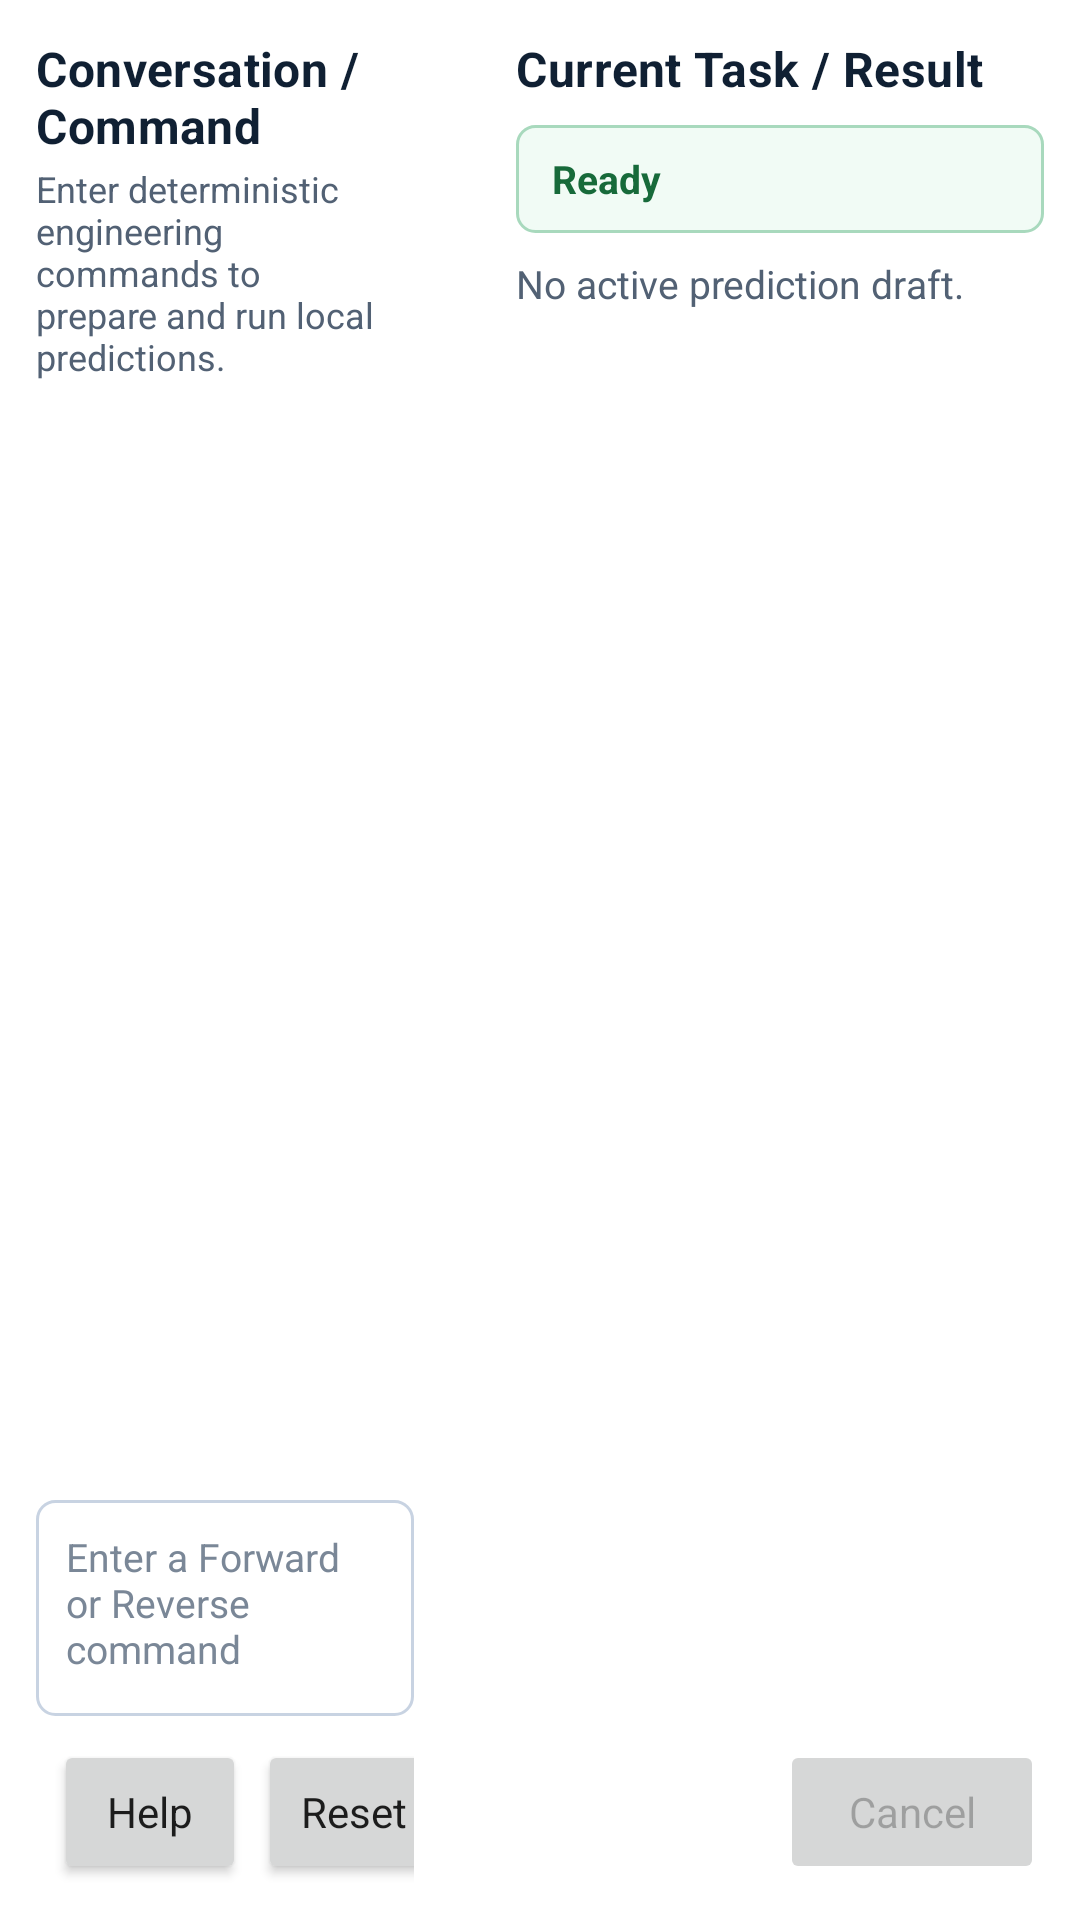

This screen was rendered from an Android layout file. Write that file and the resources it references.
<!-- AndroidManifest.xml: application theme AppTheme -->
<!-- res/layout/view_assistant_workspace.xml -->
<?xml version="1.0" encoding="utf-8"?>
<LinearLayout xmlns:android="http://schemas.android.com/apk/res/android"
    android:layout_width="0dp"
    android:layout_height="match_parent"
    android:layout_marginStart="@dimen/workspace_gap"
    android:layout_weight="1"
    android:baselineAligned="false"
    android:orientation="horizontal">

    <LinearLayout
        android:layout_width="0dp"
        android:layout_height="match_parent"
        android:layout_weight="3"
        android:background="@drawable/bg_panel"
        android:orientation="vertical"
        android:padding="@dimen/panel_padding">

        <TextView
            style="@style/TextAppearance.DrugChip.SectionTitle"
            android:layout_width="match_parent"
            android:layout_height="wrap_content"
            android:text="@string/assistant_command_title" />

        <TextView
            android:layout_width="match_parent"
            android:layout_height="wrap_content"
            android:layout_marginTop="2dp"
            android:layout_marginBottom="8dp"
            android:text="@string/assistant_description"
            android:textColor="@color/text_secondary"
            android:textSize="12sp" />

        <ScrollView
            android:id="@+id/assistantHistoryScroll"
            android:layout_width="match_parent"
            android:layout_height="0dp"
            android:layout_weight="1"
            android:fillViewport="true"
            android:overScrollMode="ifContentScrolls">

            <LinearLayout
                android:id="@+id/assistantHistoryContainer"
                android:layout_width="match_parent"
                android:layout_height="wrap_content"
                android:orientation="vertical"
                android:paddingEnd="4dp"
                android:paddingBottom="8dp" />
        </ScrollView>

        <EditText
            android:id="@+id/assistantCommandInput"
            android:layout_width="match_parent"
            android:layout_height="72dp"
            android:layout_marginTop="8dp"
            android:background="@drawable/bg_input"
            android:gravity="top|start"
            android:hint="@string/assistant_command_hint"
            android:imeOptions="actionSend"
            android:inputType="textCapSentences|textMultiLine"
            android:maxLines="3"
            android:minLines="2"
            android:padding="10dp"
            android:textColor="@color/text_primary"
            android:textColorHint="@color/text_muted"
            android:textSize="13sp" />

        <LinearLayout
            android:layout_width="match_parent"
            android:layout_height="wrap_content"
            android:layout_marginTop="8dp"
            android:gravity="center_vertical"
            android:orientation="horizontal">

            <Button
                android:id="@+id/assistantSendButton"
                style="@style/Widget.DrugChip.PrimaryButton"
                android:layout_width="0dp"
                android:layout_weight="1"
                android:text="@string/assistant_send" />

            <Button
                android:id="@+id/assistantHelpButton"
                android:layout_width="wrap_content"
                android:layout_height="@dimen/touch_target"
                android:layout_marginStart="6dp"
                android:minWidth="64dp"
                android:text="@string/assistant_help"
                android:textAllCaps="false" />

            <Button
                android:id="@+id/assistantResetButton"
                android:layout_width="wrap_content"
                android:layout_height="@dimen/touch_target"
                android:layout_marginStart="4dp"
                android:minWidth="64dp"
                android:text="@string/assistant_reset"
                android:textAllCaps="false" />
        </LinearLayout>
    </LinearLayout>

    <LinearLayout
        android:layout_width="0dp"
        android:layout_height="match_parent"
        android:layout_marginStart="@dimen/workspace_gap"
        android:layout_weight="4"
        android:background="@drawable/bg_panel"
        android:orientation="vertical"
        android:padding="@dimen/panel_padding">

        <TextView
            style="@style/TextAppearance.DrugChip.SectionTitle"
            android:layout_width="match_parent"
            android:layout_height="wrap_content"
            android:text="@string/assistant_task_title" />

        <TextView
            android:id="@+id/assistantStatusText"
            android:layout_width="match_parent"
            android:layout_height="36dp"
            android:layout_marginTop="8dp"
            android:background="@drawable/bg_status_ready"
            android:gravity="center_vertical"
            android:paddingStart="12dp"
            android:paddingEnd="12dp"
            android:text="@string/assistant_status_ready"
            android:textColor="@color/status_ready_text"
            android:textSize="13sp"
            android:textStyle="bold" />

        <ScrollView
            android:id="@+id/assistantDetailScroll"
            android:layout_width="match_parent"
            android:layout_height="0dp"
            android:layout_marginTop="8dp"
            android:layout_weight="1"
            android:fillViewport="true"
            android:overScrollMode="ifContentScrolls">

            <LinearLayout
                android:layout_width="match_parent"
                android:layout_height="wrap_content"
                android:orientation="vertical"
                android:paddingEnd="4dp"
                android:paddingBottom="8dp">

                <TextView
                    android:id="@+id/assistantModeText"
                    android:layout_width="match_parent"
                    android:layout_height="wrap_content"
                    android:text="@string/assistant_no_active_draft"
                    android:textColor="@color/text_secondary"
                    android:textSize="13sp" />

                <TextView
                    android:id="@+id/assistantActiveChipText"
                    android:layout_width="match_parent"
                    android:layout_height="wrap_content"
                    android:layout_marginTop="4dp"
                    android:textColor="@color/brand_blue"
                    android:textSize="12sp"
                    android:textStyle="bold"
                    android:visibility="gone" />

                <LinearLayout
                    android:id="@+id/assistantDraftContainer"
                    android:layout_width="match_parent"
                    android:layout_height="wrap_content"
                    android:layout_marginTop="8dp"
                    android:orientation="vertical" />

                <TextView
                    android:id="@+id/assistantMissingText"
                    android:layout_width="match_parent"
                    android:layout_height="wrap_content"
                    android:layout_marginTop="8dp"
                    android:background="@drawable/bg_status_warning"
                    android:padding="10dp"
                    android:textColor="@color/status_warning_text"
                    android:textSize="12sp"
                    android:visibility="gone" />

                <TextView
                    android:id="@+id/assistantStaleText"
                    android:layout_width="match_parent"
                    android:layout_height="wrap_content"
                    android:layout_marginTop="8dp"
                    android:background="@drawable/bg_status_warning"
                    android:padding="10dp"
                    android:text="@string/assistant_result_stale"
                    android:textColor="@color/status_warning_text"
                    android:textSize="12sp"
                    android:visibility="gone" />

                <LinearLayout
                    android:id="@+id/assistantProgressGroup"
                    android:layout_width="match_parent"
                    android:layout_height="wrap_content"
                    android:layout_marginTop="8dp"
                    android:gravity="center_vertical"
                    android:orientation="horizontal"
                    android:visibility="gone">

                    <ProgressBar
                        android:id="@+id/assistantProgressBar"
                        style="?android:attr/progressBarStyleHorizontal"
                        android:layout_width="0dp"
                        android:layout_height="16dp"
                        android:layout_weight="1"
                        android:max="100" />

                    <TextView
                        android:id="@+id/assistantProgressText"
                        android:layout_width="wrap_content"
                        android:layout_height="wrap_content"
                        android:layout_marginStart="10dp"
                        android:textColor="@color/text_secondary"
                        android:textSize="12sp" />
                </LinearLayout>

                <LinearLayout
                    android:id="@+id/assistantResultContainer"
                    android:layout_width="match_parent"
                    android:layout_height="wrap_content"
                    android:layout_marginTop="10dp"
                    android:orientation="vertical" />
            </LinearLayout>
        </ScrollView>

        <LinearLayout
            android:layout_width="match_parent"
            android:layout_height="wrap_content"
            android:layout_marginTop="8dp"
            android:gravity="end"
            android:orientation="horizontal">

            <Button
                android:id="@+id/assistantCancelButton"
                android:layout_width="wrap_content"
                android:layout_height="@dimen/touch_target"
                android:enabled="false"
                android:text="@string/assistant_cancel"
                android:textAllCaps="false" />

            <Button
                android:id="@+id/assistantContinueButton"
                android:layout_width="wrap_content"
                android:layout_height="@dimen/touch_target"
                android:layout_marginStart="6dp"
                android:text="@string/assistant_continue_editing"
                android:textAllCaps="false"
                android:visibility="gone" />

            <Button
                android:id="@+id/assistantConfirmButton"
                style="@style/Widget.DrugChip.PrimaryButton"
                android:layout_width="180dp"
                android:layout_marginStart="6dp"
                android:text="@string/assistant_confirm_run"
                android:visibility="gone" />
        </LinearLayout>
    </LinearLayout>
</LinearLayout>
<!-- resources referenced by this layout -->
<resources>
  <color name="brand_blue">#0D47A1</color>
  <color name="status_ready_text">#176A3A</color>
  <color name="status_warning_text">#6B4A00</color>
  <color name="text_muted">#7A8797</color>
  <color name="text_primary">#102033</color>
  <color name="text_secondary">#526174</color>
  <dimen name="panel_padding">12dp</dimen>
  <dimen name="touch_target">48dp</dimen>
  <dimen name="workspace_gap">10dp</dimen>
  <!-- drawable bg_input (drawable) -->
  <?xml version="1.0" encoding="utf-8"?>
  <selector xmlns:android="http://schemas.android.com/apk/res/android">
      <item android:state_focused="true">
          <shape>
              <solid android:color="@color/surface" />
              <stroke android:width="2dp" android:color="@color/brand_blue" />
              <corners android:radius="6dp" />
          </shape>
      </item>
      <item>
          <shape>
              <solid android:color="@color/surface" />
              <stroke android:width="1dp" android:color="@color/border_input" />
              <corners android:radius="6dp" />
          </shape>
      </item>
  </selector>
  <!-- drawable bg_status_ready (drawable) -->
  <?xml version="1.0" encoding="utf-8"?>
  <shape xmlns:android="http://schemas.android.com/apk/res/android">
      <solid android:color="@color/status_ready_bg" />
      <stroke android:width="1dp" android:color="@color/status_ready_border" />
      <corners android:radius="6dp" />
  </shape>
  <!-- drawable bg_status_warning (drawable) -->
  <?xml version="1.0" encoding="utf-8"?>
  <shape xmlns:android="http://schemas.android.com/apk/res/android" android:shape="rectangle">
      <solid android:color="@color/status_warning_bg" />
      <stroke android:width="1dp" android:color="@color/status_warning_border" />
      <corners android:radius="6dp" />
  </shape>
  <string name="assistant_cancel">Cancel</string>
  <string name="assistant_command_hint">Enter a Forward or Reverse command</string>
  <string name="assistant_command_title">Conversation / Command</string>
  <string name="assistant_confirm_run">Confirm &amp; Run</string>
  <string name="assistant_continue_editing">Continue Editing</string>
  <string name="assistant_description">Enter deterministic engineering commands to prepare and run local predictions.</string>
  <string name="assistant_help">Help</string>
  <string name="assistant_no_active_draft">No active prediction draft.</string>
  <string name="assistant_reset">Reset</string>
  <string name="assistant_result_stale">The displayed result belongs to the previous parameters. Confirm and run again to refresh it.</string>
  <string name="assistant_send">Send</string>
  <string name="assistant_status_ready">Ready</string>
  <string name="assistant_task_title">Current Task / Result</string>
  <style name="TextAppearance.DrugChip.SectionTitle" parent="TextAppearance.MaterialComponents.Subtitle1">
          <item name="android:textColor">@color/text_primary</item>
          <item name="android:textSize">16sp</item>
          <item name="android:textStyle">bold</item>
      </style>
  <style name="Widget.DrugChip.PrimaryButton" parent="Widget.MaterialComponents.Button">
          <item name="android:layout_height">48dp</item>
          <item name="android:backgroundTint">@color/brand_blue</item>
          <item name="android:textAllCaps">false</item>
          <item name="android:textColor">@color/white</item>
          <item name="android:textStyle">bold</item>
          <item name="cornerRadius">6dp</item>
      </style>
  <color name="surface">#FFFFFF</color>
  <color name="border_input">#C8D3E2</color>
  <color name="status_ready_bg">#F1FBF5</color>
  <color name="status_ready_border">#A8D9BD</color>
  <color name="status_warning_bg">#FFF9E8</color>
  <color name="status_warning_border">#E6C96C</color>
  <color name="white">#FFFFFF</color>
  <color name="brand_blue_dark">#0A397F</color>
</resources>
